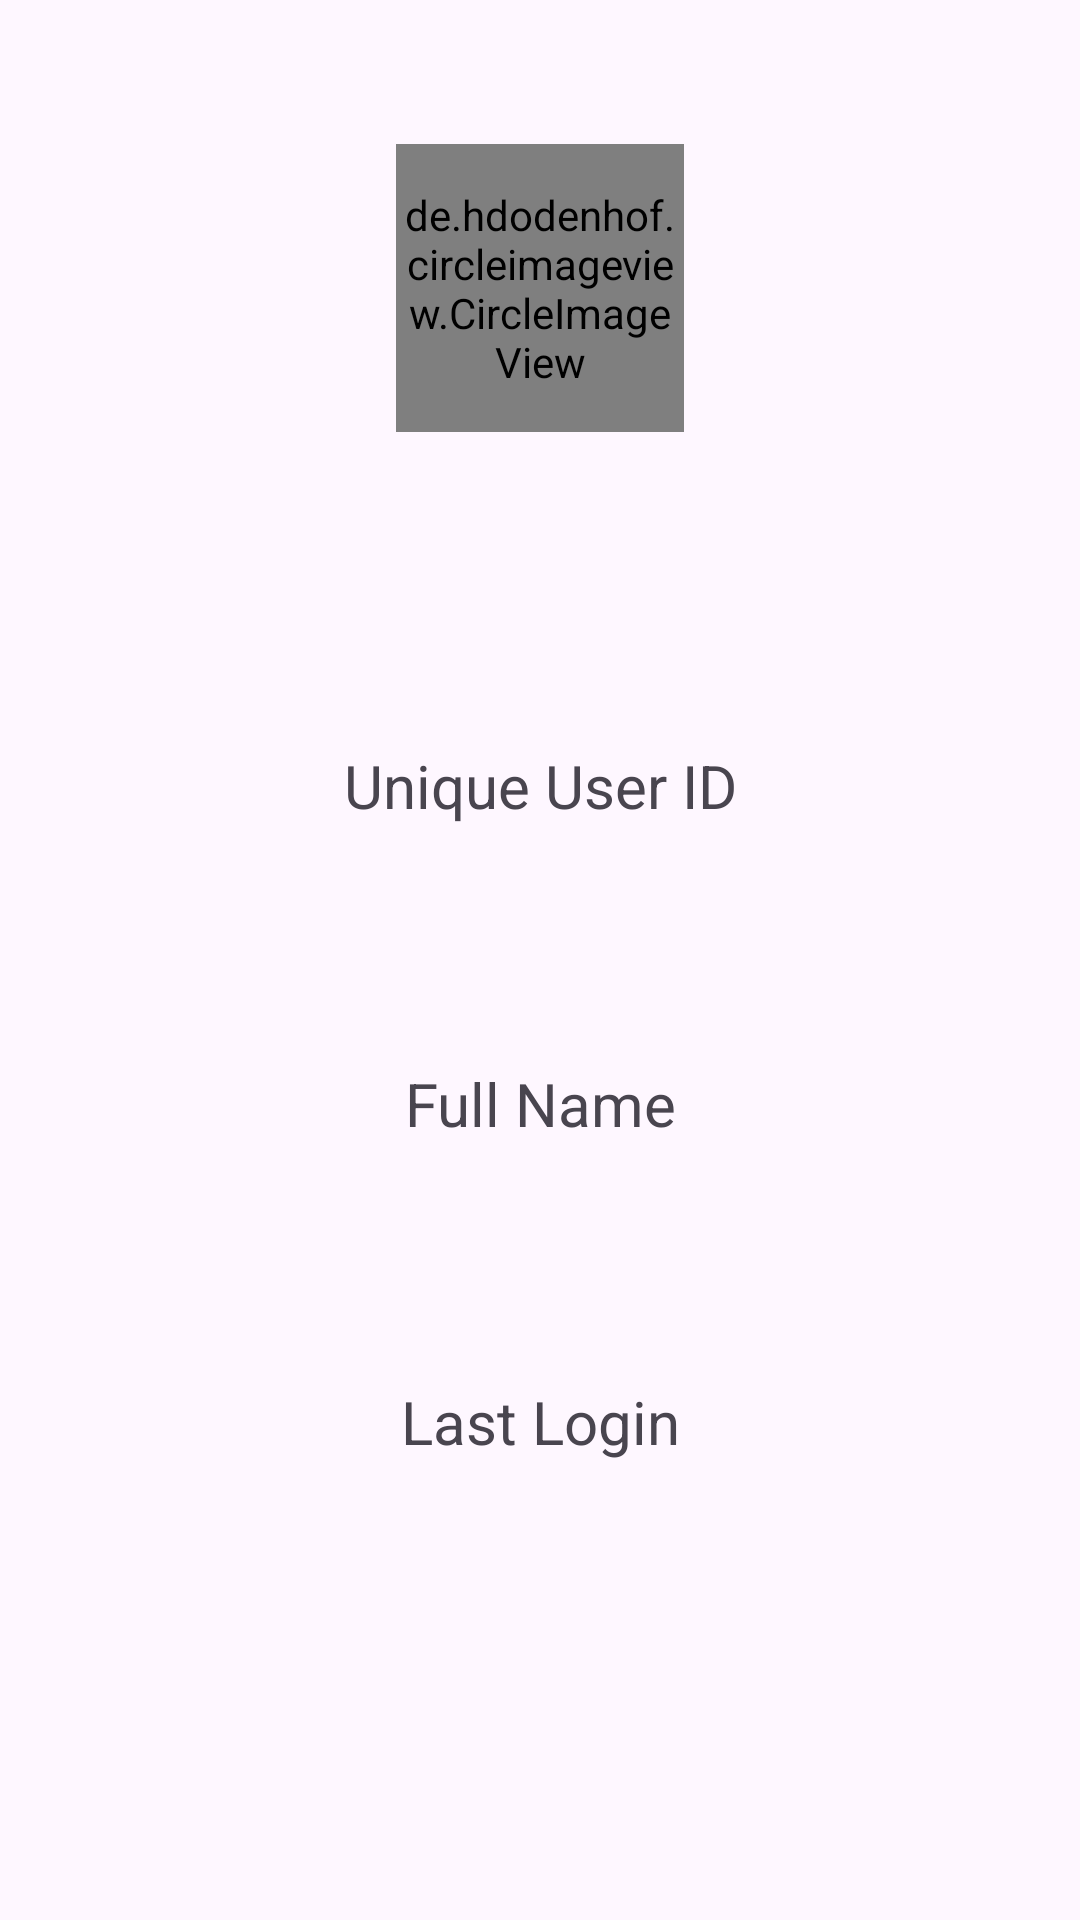

Produce the Android XML layout that renders to this screen, including the resource entries it uses.
<!-- AndroidManifest.xml: application theme Theme.TravGuide -->
<!-- res/layout/fragment_travis_profile_page.xml -->
<?xml version="1.0" encoding="utf-8"?>
<androidx.constraintlayout.widget.ConstraintLayout xmlns:android="http://schemas.android.com/apk/res/android"
    xmlns:tools="http://schemas.android.com/tools"
    android:layout_width="match_parent"
    android:layout_height="match_parent"
    xmlns:app="http://schemas.android.com/apk/res-auto"
    tools:context=".fragments.TravisProfilePageFragment">

    <de.hdodenhof.circleimageview.CircleImageView
        android:id="@+id/civ_profile_image"
        android:layout_width="96dp"
        android:layout_height="96dp"
        android:layout_marginTop="48dp"
        app:layout_constraintEnd_toEndOf="parent"
        app:layout_constraintStart_toStartOf="parent"
        app:layout_constraintTop_toTopOf="parent"
        tools:src="@tools:sample/avatars" />

    <TextView
        android:id="@+id/tv_email_id"
        android:layout_width="match_parent"
        android:layout_height="wrap_content"
        app:layout_constraintEnd_toEndOf="parent"
        android:layout_marginTop="24dp"
        android:textColor="@color/black"
        android:textSize="24sp"
        android:gravity="center"
        app:layout_constraintStart_toStartOf="parent"
        app:layout_constraintTop_toBottomOf="@+id/civ_profile_image"
        tools:text="email@gmail.com" />

    <TextView
        android:id="@+id/tv_unique_id_heading"
        android:layout_width="match_parent"
        android:layout_height="wrap_content"
        app:layout_constraintEnd_toEndOf="parent"
        android:layout_marginTop="48dp"
        android:textSize="20sp"
        android:gravity="center"
        app:layout_constraintStart_toStartOf="parent"
        app:layout_constraintTop_toBottomOf="@id/tv_email_id"
        android:text="Unique User ID"
        tools:text="Unique User ID" />

    <TextView
        android:id="@+id/tv_unique_id"
        android:layout_width="match_parent"
        android:layout_height="wrap_content"
        app:layout_constraintEnd_toEndOf="parent"
        android:layout_marginTop="4dp"
        android:textColor="@color/black"
        android:textSize="20sp"
        android:gravity="center"
        app:layout_constraintStart_toStartOf="parent"
        app:layout_constraintTop_toBottomOf="@id/tv_unique_id_heading"
        tools:text="bd9c3435dfd" />

    <TextView
        android:id="@+id/tv_full_name_heading"
        android:layout_width="match_parent"
        android:layout_height="wrap_content"
        app:layout_constraintEnd_toEndOf="parent"
        android:layout_marginTop="48dp"
        android:textSize="20sp"
        android:gravity="center"
        app:layout_constraintStart_toStartOf="parent"
        app:layout_constraintTop_toBottomOf="@id/tv_unique_id"
        android:text="Full Name"
        tools:text="Full Name" />

    <TextView
        android:id="@+id/tv_full_name"
        android:layout_width="match_parent"
        android:layout_height="wrap_content"
        app:layout_constraintEnd_toEndOf="parent"
        android:layout_marginTop="4dp"
        android:textColor="@color/black"
        android:textSize="20sp"
        android:gravity="center"
        app:layout_constraintStart_toStartOf="parent"
        app:layout_constraintTop_toBottomOf="@id/tv_full_name_heading"
        tools:text="Hanu" />

    <TextView
        android:id="@+id/tv_last_login_heading"
        android:layout_width="match_parent"
        android:layout_height="wrap_content"
        app:layout_constraintEnd_toEndOf="parent"
        android:layout_marginTop="48dp"
        android:textSize="20sp"
        android:gravity="center"
        app:layout_constraintStart_toStartOf="parent"
        app:layout_constraintTop_toBottomOf="@id/tv_full_name"
        tools:text="Last Login"
        android:text="Last Login" />

    <TextView
        android:id="@+id/tv_last_login"
        android:layout_width="match_parent"
        android:layout_height="wrap_content"
        app:layout_constraintEnd_toEndOf="parent"
        android:layout_marginTop="4dp"
        android:textColor="@color/black"
        android:textSize="20sp"
        android:gravity="center"
        app:layout_constraintStart_toStartOf="parent"
        app:layout_constraintTop_toBottomOf="@id/tv_last_login_heading"
        tools:text="12:04:12 PM" />


</androidx.constraintlayout.widget.ConstraintLayout>
<!-- resources referenced by this layout -->
<resources>
  <style name="Theme.TravGuide" parent="Base.Theme.TravGuide" />
  <style name="Base.Theme.TravGuide" parent="Theme.Material3.Light.NoActionBar">
          
  
          <item name="android:overlapAnchor">false</item>
          <item name="android:dropDownVerticalOffset">?attr/actionBarSize</item>
      </style>
  <!-- not gathered from this repository: default colours our renderer supplied (Android Studio template values) -->
  <color name="black">#FF000000</color>
</resources>
